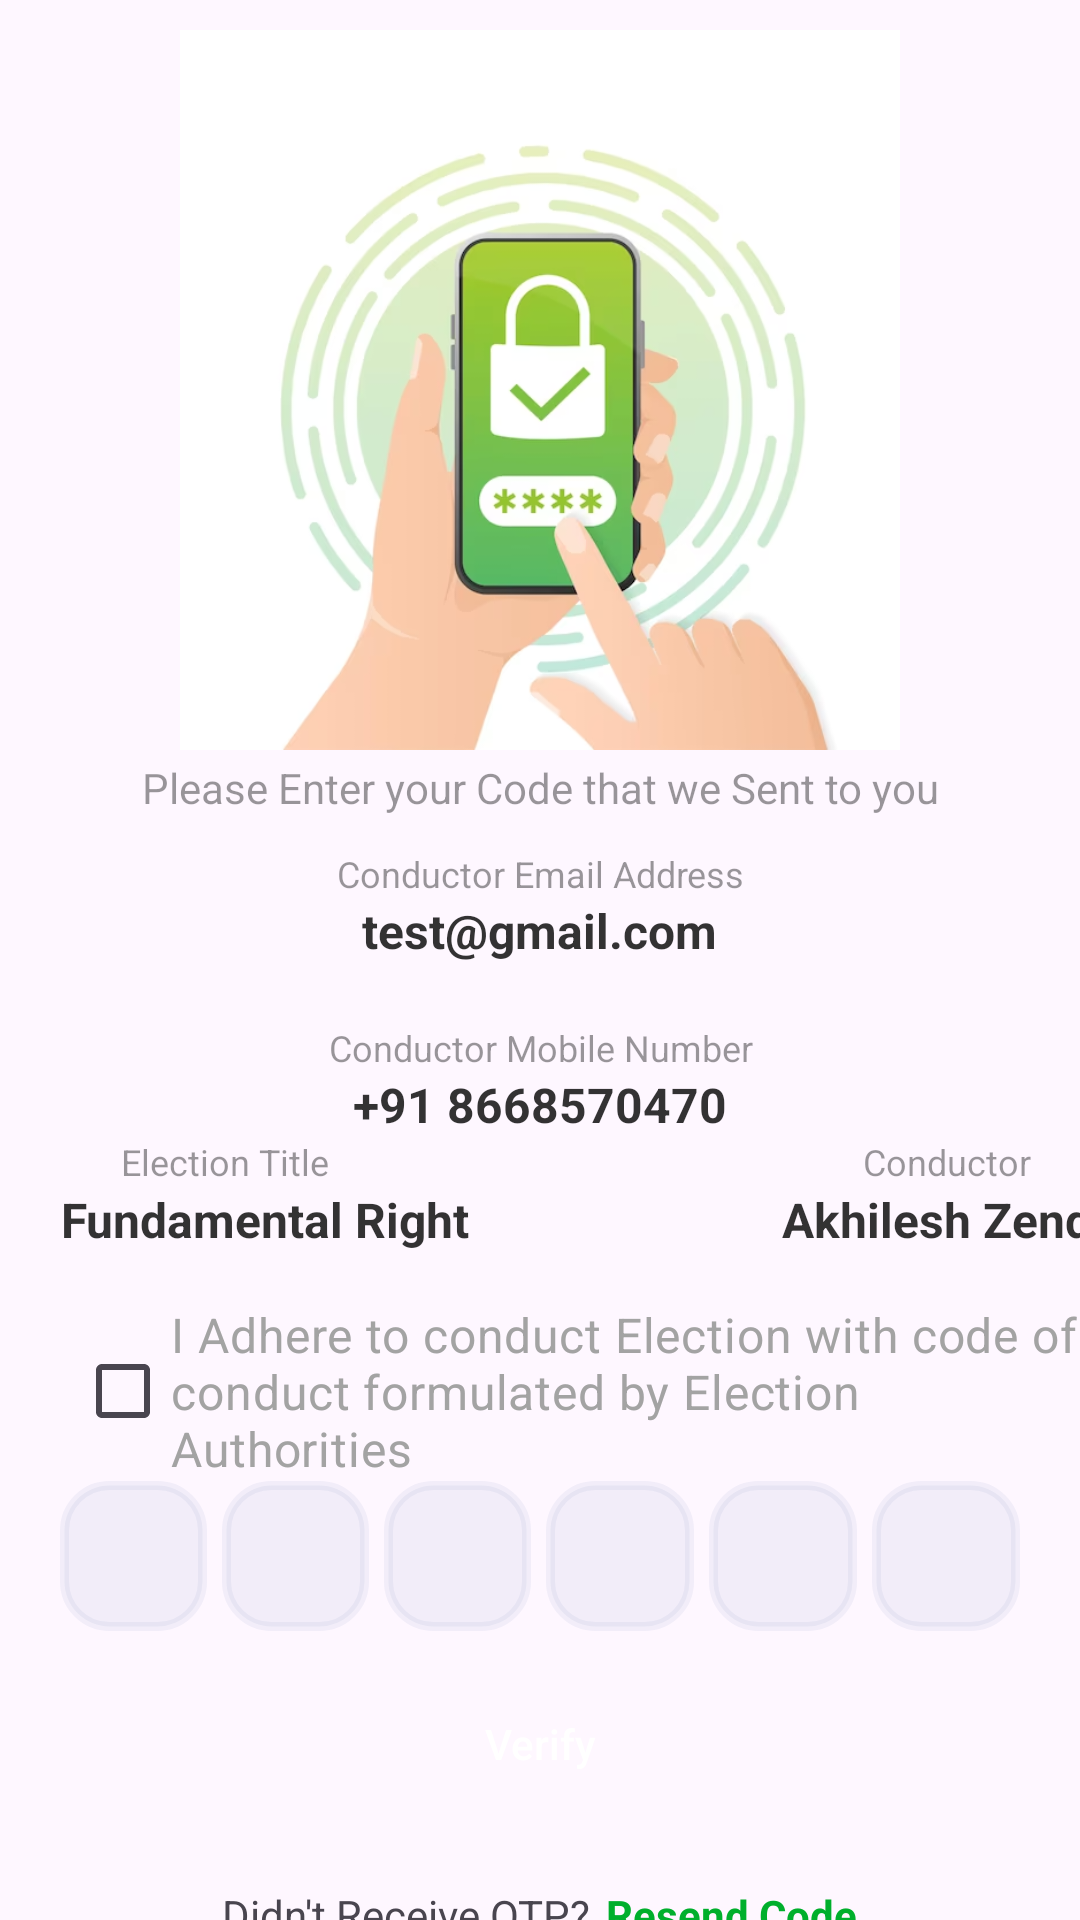

This screen was rendered from an Android layout file. Write that file and the resources it references.
<!-- AndroidManifest.xml: application theme Theme.UnifiedVotingApplication -->
<!-- res/layout/activity_etp.xml -->
<?xml version="1.0" encoding="utf-8"?>
<LinearLayout xmlns:android="http://schemas.android.com/apk/res/android"
    xmlns:app="http://schemas.android.com/apk/res-auto"
    xmlns:tools="http://schemas.android.com/tools"
    android:layout_width="match_parent"
    android:layout_height="match_parent"
    android:orientation="vertical"
    tools:context=".otpv">

    <ImageView
        android:layout_width="wrap_content"
        android:layout_height="wrap_content"
        android:src="@drawable/otp_background"
        android:adjustViewBounds="true"
        android:layout_marginStart="60dp"
        android:layout_marginTop="10dp"
        android:layout_marginEnd="60dp"
        android:layout_marginBottom="0dp"/>
    <TextView
        android:layout_width="match_parent"
        android:layout_height="wrap_content"
        android:layout_marginStart="20dp"
        android:layout_marginTop="3dp"
        android:layout_marginEnd="20dp"
        android:layout_marginBottom="1dp"
        android:gravity="center"
        android:text="Please Enter your Code that we Sent to you"
        android:textColor="#66000000" />

    <TextView
        android:layout_width="match_parent"
        android:layout_height="wrap_content"
        android:layout_centerHorizontal="true"
        android:layout_marginTop="10dp"
        android:gravity="center"
        android:text="Conductor Email Address"
        android:textColor="#66000000"
        android:textSize="12sp" />

    <TextView
        android:id="@+id/otpEmail"
        android:layout_width="wrap_content"
        android:layout_height="wrap_content"
        android:layout_gravity="center"
        android:layout_centerHorizontal="true"
        android:textColor="#CC000000"
        android:textSize="16sp"
        android:textStyle="bold"
        android:text="test@gmail.com" />
    <TextView
        android:layout_width="match_parent"
        android:layout_height="wrap_content"
        android:layout_centerHorizontal="true"
        android:layout_marginTop="20dp"
        android:gravity="center"
        android:text="Conductor Mobile Number"
        android:textColor="#66000000"
        android:textSize="12sp" />
    <TextView
        android:id="@+id/otpMobile"
        android:layout_width="wrap_content"
        android:layout_height="wrap_content"
        android:layout_gravity="center"
        android:layout_centerHorizontal="true"
        android:textColor="#CC000000"
        android:textSize="16sp"
        android:textStyle="bold"
        android:text="+91 8668570470" />

    <LinearLayout
        android:layout_width="wrap_content"
        android:layout_height="55dp">

        <TextView
            android:layout_width="150dp"
            android:layout_height="wrap_content"
            android:layout_centerHorizontal="true"
            android:layout_marginStart="0dp"
            android:layout_marginTop="0dp"
            android:gravity="center"
            android:text="Election Title"
            android:textColor="#66000000"
            android:textSize="12sp" />

        <TextView
            android:id="@+id/electionTitle"
            android:layout_width="150dp"
            android:layout_height="wrap_content"
            android:layout_centerHorizontal="true"
            android:layout_gravity="center"
            android:layout_marginStart="-130dp"
            android:layout_marginTop="0dp"
            android:text="Fundamental Right"
            android:textColor="#CC000000"
            android:textSize="16sp"
            android:textStyle="bold" />

        <TextView
            android:layout_width="150dp"
            android:layout_height="wrap_content"
            android:layout_centerHorizontal="true"
            android:layout_marginStart="70dp"
            android:layout_marginTop="0dp"
            android:gravity="center"
            android:text="Conductor"
            android:textColor="#66000000"
            android:textSize="12sp" />

        <TextView
            android:id="@+id/conductorName"
            android:layout_width="150dp"
            android:layout_height="wrap_content"
            android:layout_centerHorizontal="true"
            android:layout_gravity="center"
            android:layout_marginStart="-130dp"
            android:layout_marginTop="0dp"
            android:text="Akhilesh Zende"
            android:textColor="#CC000000"
            android:textSize="16sp"
            android:textStyle="bold" />

    </LinearLayout>

    <RelativeLayout
        android:layout_width="match_parent"
        android:layout_height="wrap_content"
        android:orientation="horizontal">

        <CheckBox
            android:id="@+id/checkbox"
            android:layout_width="wrap_content"
            android:layout_height="wrap_content"
            android:layout_marginStart="25dp"
            android:scaleX="1"
            android:scaleY="1"
            android:text="I Adhere to conduct Election with code of conduct formulated by Election Authorities"
            android:textColor="@color/grey"
            android:textSize="16sp" />


    </RelativeLayout>



    <LinearLayout
        android:layout_width="match_parent"
        android:layout_height="wrap_content"
        android:orientation="horizontal"
        android:weightSum="6"
        android:layout_marginTop="0dp"
        android:layout_marginEnd="15dp"
        android:layout_marginStart="20dp"
        android:gravity="center">

        <EditText
            android:id="@+id/otpET1"
            android:layout_width="40dp"
            android:layout_height="50dp"
            android:layout_marginEnd="5dp"
            android:layout_weight="1"
            android:background="@drawable/round_back_dark_blue5_15"
            android:gravity="center"
            android:inputType="number"
            android:maxLines="1"
            android:textColor="#000000"
            android:textSize="30sp"
            android:textStyle="bold" />

        <EditText
            android:id="@+id/otpET2"
            android:layout_width="40dp"
            android:layout_height="50dp"
            android:layout_marginStart="0dp"
            android:layout_marginEnd="5dp"
            android:layout_weight="1"
            android:background="@drawable/round_back_dark_blue5_15"
            android:gravity="center"
            android:inputType="number"
            android:maxLines="1"
            android:textColor="#000000"
            android:textSize="30sp"
            android:textStyle="bold" />
        <EditText
            android:id="@+id/otpET3"
            android:layout_width="40dp"
            android:layout_height="50dp"
            android:background="@drawable/round_back_dark_blue5_15"
            android:gravity="center"
            android:inputType="number"
            android:maxLines="1"
            android:textColor="#000000"
            android:textSize="30sp"
            android:textStyle="bold"
            android:layout_marginEnd="5dp"
            android:layout_marginStart="0dp"
            android:layout_weight="1"
            />
        <EditText
            android:id="@+id/otpET4"
            android:layout_width="40dp"
            android:layout_height="50dp"
            android:background="@drawable/round_back_dark_blue5_15"
            android:gravity="center"
            android:inputType="number"
            android:maxLines="1"
            android:textColor="#000000"
            android:textSize="30sp"
            android:textStyle="bold"
            android:layout_marginEnd="5dp"
            android:layout_marginStart="0dp"
            android:layout_weight="1"
            />

        <EditText
            android:id="@+id/otpET5"
            android:layout_width="40dp"
            android:layout_height="50dp"
            android:layout_marginStart="0dp"
            android:layout_marginEnd="5dp"
            android:layout_weight="1"
            android:background="@drawable/round_back_dark_blue5_15"
            android:gravity="center"
            android:inputType="number"
            android:maxLines="1"
            android:textColor="#000000"
            android:textSize="30sp"
            android:textStyle="bold" />
        <EditText
            android:id="@+id/otpET6"
            android:layout_width="40dp"
            android:layout_height="50dp"
            android:background="@drawable/round_back_dark_blue5_15"
            android:gravity="center"
            android:inputType="number"
            android:maxLines="1"
            android:textColor="#000000"
            android:textSize="30sp"
            android:textStyle="bold"
            android:layout_marginEnd="5dp"
            android:layout_marginStart="0dp"
            android:layout_weight="1"
            />

    </LinearLayout>

    <androidx.appcompat.widget.AppCompatButton
        android:id="@+id/verifyBtn"
        android:layout_width="match_parent"
        android:layout_height="55dp"
        android:layout_marginStart="20dp"
        android:layout_marginEnd="20dp"
        android:layout_marginTop="10dp"
        android:background="@drawable/round_back_primary_15"
        android:text="Verify"
        android:textAllCaps="false"
        android:textColor="#FFFFFF"
        />

    <LinearLayout
        android:layout_gravity="center"
        android:layout_width="wrap_content"
        android:layout_height="wrap_content"
        android:orientation="horizontal"
        android:layout_centerHorizontal="true"
        android:layout_marginTop="20dp">

        <TextView
            android:layout_width="wrap_content"
            android:layout_height="wrap_content"
            android:text="Didn't Receive OTP?"/>

        <TextView
            android:layout_width="wrap_content"
            android:layout_height="wrap_content"
            android:id="@+id/resendBtn"
            android:layout_marginStart="5dp"
            android:text="Resend Code"
            android:textColor="@color/primary"
            android:textStyle="bold"/>

    </LinearLayout>

</LinearLayout>
<!-- resources referenced by this layout -->
<resources>
  <color name="grey">#A3A3A3</color>
  <color name="primary">#00AF2C</color>
  <!-- drawable otp_background: png bitmap (drawable, 149400 bytes) -->
  <!-- drawable round_back_dark_blue5_15 (drawable) -->
  <?xml version="1.0" encoding="utf-8"?>
  <shape xmlns:android="http://schemas.android.com/apk/res/android"
      android:shape="rectangle">
  
      <solid android:color="#0D174188"/>
      <corners android:radius="15dp"/>
      <stroke android:color="#0D174188"
          android:width="3dp"/>
  
  
  </shape>
  <style name="Theme.UnifiedVotingApplication" parent="Base.Theme.UnifiedVotingApplication" />
  <style name="Base.Theme.UnifiedVotingApplication" parent="Theme.Material3.DayNight.NoActionBar">
          
          
  
          <item name="colorPrimaryVariant">#C3E6CC</item>
          <item name="colorOnPrimary">#D8F4B7</item>
          <item name="colorPrimary">@color/primary</item>
  
          <item name="colorSecondary">@color/primary</item>
          <item name="colorSecondaryVariant">#FFE79D</item>
          <item name="colorOnSecondary">#B50E3D</item>
  
  
  
          <item name="android:statusBarColor">?attr/colorPrimaryVariant</item>
  
      </style>
</resources>
